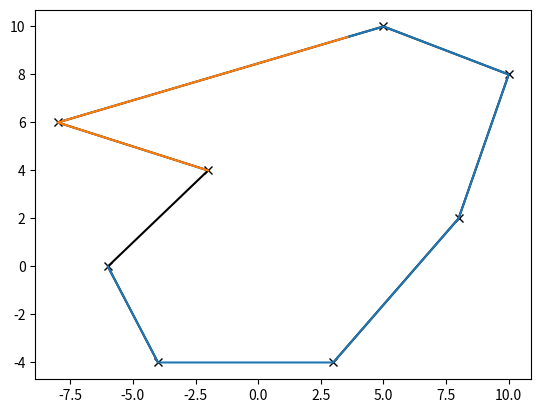

Reproduce this figure in Python.
import math
import numpy as np
import matplotlib.pyplot as plt

def calculate_polygon_area(vertices):
    n = len(vertices)
    area = 0.0
    for i in range(n):
        x1, y1 = vertices[i]
        x2, y2 = vertices[(i+1) % n]  # Lấy đỉnh kế tiếp (hoặc đỉnh đầu tiên nếu i là đỉnh cuối cùng)
        area += x1*y2 - x2*y1
    return abs(area) / 2.0
vertices = [[59, -40],[-10,-40],[-20, -79], [-63, 24], [-31, 61], [52, 26]]
area = calculate_polygon_area(vertices)


def getAngle(knee, hip, shoulder):
    ang = math.degrees(math.atan2(shoulder[1]-hip[1], shoulder[0]-hip[0]) - math.atan2(knee[1]-hip[1], knee[0]-hip[0]))
    return ang + 360 if ang < 0 else ang

def takeA(K):
    for i in range(len(K)-1):
        if i==len(K) - 2:
            print(getAngle(K[i],K[i+1],K[1]))
        else:
            print(getAngle(K[i],K[i+1],K[i+2]))
def checkangle(K):
    point_angle = []
    for i in range(len(K)-1):
        if i == len(K)-2:
            if getAngle(K[i],K[i+1],K[1]) > 180:
                point_angle.append(i+1)
        else:
            if getAngle(K[i],K[i+1],K[i+2]) > 180:
                point_angle.append(i+1)

    return point_angle



#pt duong thang
def line_eq(point_1, point_2):
    A = point_1[0]
    B = point_1[1]
    C = point_2[0]
    D = point_2[1]

    a = B - D
    b = C - A
    c = a * -A + b * -B
    return a, b, c

# tim diem giao
def find_intersect_point(points, index_center):
    point1 = points[index_center]

    point2 = points[index_center-1]

    a1, b1, c1 = line_eq(point1, point2)
    tow  = index_center + 1
    if index_center == len(points) - 1:
        tow = 0
    point2 = points[tow]
    a2, b2, c2 = line_eq(point1, point2)
    no = []
    points.append(points[0])
    #print(a2, b2, c2)
    for i in range(len(points)-1):
        if(check_side([a1, b1, c1], points[i], points[i+1])):
            a, b, c = line_eq(points[i], points[i+1])
            x = eq2_solve([a,b,c], [a1, b1, c1])
            no.append(list(x))
        if(check_side([a2, b2, c2], points[i], points[i+1])):
            a, b, c = line_eq(points[i], points[i+1])
            x = eq2_solve([a,b,c], [a2, b2, c2])
            no.append(list(x))

    return no

#kiem tra vi tri tuong doi
def check_side(paraline, point_1, point_2):
    check1 = point_1[0] * paraline[0] + point_1[1] * paraline[1] + paraline[2]
    check2 = point_2[0] * paraline[0] + point_2[1] * paraline[1] + paraline[2]
    if check1*check2 < 0:
        return True
    else:
        return False
def eq2_solve(para_1, para_2):
    a1 = para_1[0]
    b1 = para_1[1]
    c1 = para_1[2]
    a2 = para_2[0]
    b2 = para_2[1]
    c2 = para_2[2]

    A = [[a1, b1], [a2, b2]]
    B = [-c1, -c2]

    x = np.linalg.solve(A, B)
    return x

def sort_points(sub_points):
    angle_vec = []
    new_sub_points = []
    new_sub_points.extend(sub_points)
    for i in range(len(sub_points)-1):
        #vector.append([sub_points[i+1][0] - sub_points[i][0], sub_points[i+1][1] - sub_points[i][1]])
        angle_vec.append( math.atan2(sub_points[i+1][1] - sub_points[0][1], sub_points[i+1][0] - sub_points[0][0]))
    if (max(angle_vec)>math.pi/2) and (min(angle_vec)<-math.pi/2):
        for i in range (len(angle_vec)):
            if angle_vec[i]<0:
                angle_vec[i] = angle_vec[i] + 2*math.pi
    for i in range(len(sub_points)-1):
        temp = angle_vec.index(max(angle_vec[i:]))
        angle_vec[i], angle_vec[temp] = angle_vec[temp], angle_vec[i]
        new_sub_points[i+1], new_sub_points[temp+1] = new_sub_points[temp+1], new_sub_points[i+1]
    return new_sub_points
def take_sub_Points(points, center, intersect_point): #tim toa do diem cua 2 phan map
    sub_point1 = [center, intersect_point]
    sub_point2 = [center, intersect_point]
    special_point = []
    flag_point = []
    # tim dinh da giac thuoc duong thang chua center, intersect_point
    index = points.index(center)
    a, b, c = line_eq(center, intersect_point)
    tow = index + 1
    if(index == len(points) -1 ):
        tow = 0

    check =  a*points[tow][0] + b*points[tow][1] + c
    if(check < 0.001):
        special_point = points[tow]
    else:
        special_point = points[index-1]
    index_special_point = points.index(special_point)
    new_points = []
    new_points.extend(points)
    new_points.remove(points[index_special_point])
    new_points.remove(points[index])

    #find flag_point : ke cua special point khac center
    tow2 = index_special_point+1
    if(index_special_point == len(points) -1 ):
        tow2 = 0
    if(points[tow2] != center ):
        flag_point = points[tow2]
    elif(points[index_special_point-1] != center):
        flag_point = points[index_special_point-1]

    # print('flag_point', flag_point)
    # print('special_point', special_point)
    # #tim sub_point chua sap xep
    #
    temp1 = a * new_points[0][0] + b * new_points[0][1] + c
    sub_point1.append(new_points[0])
    # print('pp',new_points)
    flag  = 1
    if new_points[0] == flag_point:
        sub_point1.append(special_point)
        flag = 1
    for i in range(1, len(new_points) - 1):
        temp2 = a * new_points[i][0] + b * new_points[i][1] + c
        if (temp1 * temp2 > 0):
            sub_point1.append(new_points[i])
            if new_points[i] == flag_point and i != len(new_points) - 1:
                sub_point1.append(special_point)
                flag = 1
            # print('sb', new_points[i])
            # print('ss',sub_point1)
        else:
            sub_point2.append(new_points[i])
            if new_points[i] == flag_point and i != len(new_points) - 1:
                sub_point2.append(special_point)
                flag = 2
    #
    # print('sub1', sub_point1)
    # print('sub2', sub_point2)
    if not sub_point1 or not sub_point2:
        return None, None
    sub_point1 = sort_points(sub_point1)
    sub_point2 = sort_points(sub_point2)
    if (flag == 1):
        sub_point1.remove(center)
    elif (flag == 2):
        sub_point2.remove(center)

    return sub_point1, sub_point2

def plan (points):
    points.append(points[0])
    index = checkangle(points)
    if not index:
        print('function checkangle return None')
        return None, None
    if index[0] == len(points) - 1   :
        index = [0]
    del points[-1]
    center = points[index[0]]
    inter_P = find_intersect_point(points, index[0])
    # print(inter_P)
    if not inter_P:
        print('function find_intersect_point return None')
        return None, None


    sub_point1, sub_point2 = take_sub_Points(points, center, inter_P[0])
    sub_point3, sub_point4 = take_sub_Points(points, center, inter_P[1])
    if not sub_point1 or not sub_point3:
        print('function take_sub_Points return None')
        return None, None

    s1 = calculate_polygon_area(sub_point1)
    s2 = calculate_polygon_area(sub_point2)
    s3 = calculate_polygon_area(sub_point4)
    s4 = calculate_polygon_area(sub_point3)


    if(abs(s1-s2) > abs(s3-s4)):
        return sub_point1, sub_point2
    elif(abs(s1-s2) < abs(s3-s4)):
        return sub_point3, sub_point4
    else:
        print('Can not compare S')
        return None

#non convex has a angle > 180
K = [[59, -40],[-10,-40],[-20, -85], [-63, 24], [-31, 56], [52, 26]]
#K2 = [ [59, -40],[-10,-40],  [-63, 24],[-31, 56] , [52, 26],[-20,0]]
#K2 = [ [59, -40],[-10,-40],  [-63, 24],[-31, 56] ,[-20,0], [52, 26]]
#K2 = [ [59, -40],[-10,-40],  [-63, 24],[-20,0],[-31, 56] , [52, 26]]
#K2 = [ [59, -40],[-10,-40],[-20,0],  [-63, 24],[-31, 56] , [52, 26]]
K2 = [ [59, -40],[40, -20], [-10,-40],  [-63, 24],[-31, 56] , [52, 26]]
K2 = [ [0, 4],[3,-1],  [1, -1],[-2, -2] ]
K2 = [[0, 0], [3, 2], [6, -3], [4,-3], [1, -4]]
K2 = [[0, -1], [-2, 1], [-1, 2], [-1, 3], [3, 1] ]
K2 =[[-4, -4], [-6, 0], [-2, 4], [-8, 6], [5, 10], [10, 8], [8,2], [3, -4]]

# print('K2', K2)
points = K2
ox,oy= zip(*K2)
center = [-10, -40]
intersect_point = [-38,-40]
a, b = plan(points)
plt.figure()
plt.plot(ox, oy,'-xk',label = 'range')
print(a)
print(b)
# a.append(a[0])
# b.append(b[0])
if a:
    oxa,oya= zip(*a)
    oxb,oyb= zip(*b)
    plt.plot(oxa, oya )
    plt.plot(oxb, oyb )
plt.show()